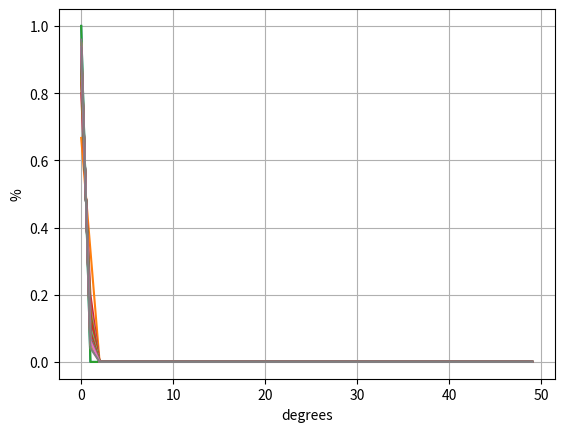

Here is the Python script that generated this plot:
import numpy as np
import math as m
from matplotlib import pyplot as plt
#THIS SCRIPT IS STILL, FOR ALL INTENTS AND PURPOSES, UNDER CONSTRUCTION
N=50

def S(i, j):
    if (m.sqrt(i + j + 2) == m.floor(m.sqrt(i + j + 2))) and i != j:
        return 1
    else:
        return 0
#EArray=np.empty([N])
freq=np.zeros([N,N])

for n in range(2, N):
    E = 0
    AvgD = 0
    minDeg = n
    maxDeg = 0
    A = np.empty([n, n])
    for i in range(0, n):
        for j in range(0, n):
            A[i, j] = S(i, j)

    #for i in range(0, n):
        #for j in range(0, n):
            #E += A[i, j] / 2
    AvgD = np.round(2 * E / n, 2)
    #EArray[n]=E
    for i in range(0, n):
        for j in range(0, n):
            D=0
            D+=A[i, j]

        freq[n, int(D)] += 1/n

    #for i in range(0, n):
        #D = 0
        #for j in range(0, n):
            #D += A[i, j]
        #if D < minDeg:
            #minDeg = D
        #if D > maxDeg:
            #maxDeg = D

    #print(n, "vertices has: ", E, ",", minDeg, ",", AvgD, ",", maxDeg, "\\\\")
    # the histogram of the data
    plt.plot(freq[n,:])

#plt.plot(EArray)
#plt.xlabel("V")
#plt.ylabel("E")
#plt.show()




plt.xlabel('degrees')
plt.ylabel('%')
plt.grid(True)
plt.show()
